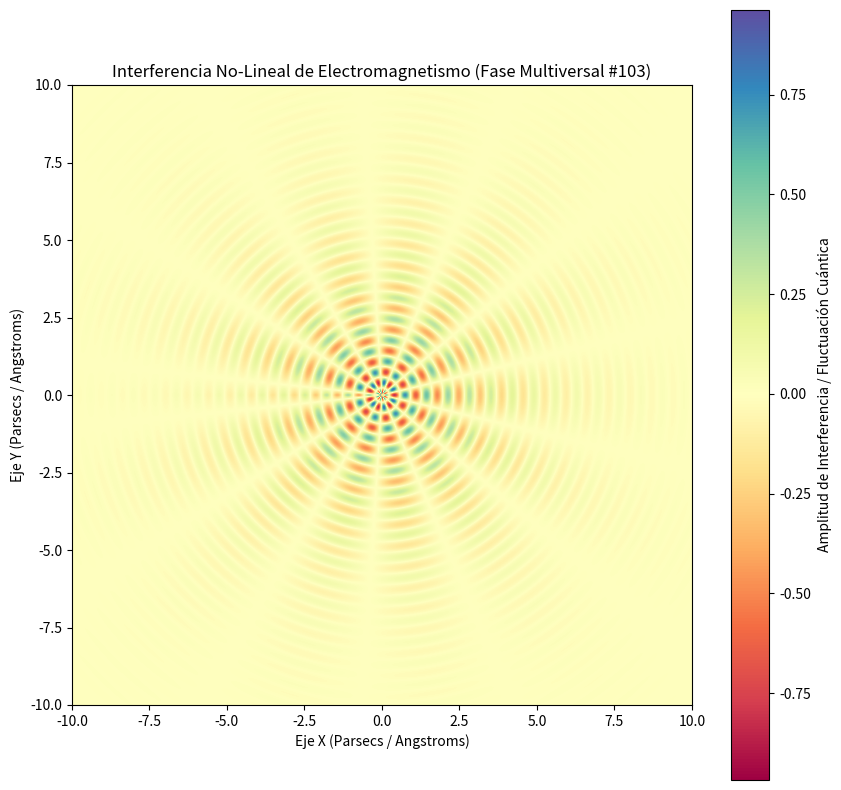

Reproduce this figure in Python.
%matplotlib inline
# Simulación Multiversal: Electromagnetismo - Variante 103
import numpy as np
import matplotlib.pyplot as plt

# Parámetros Físicos No-Lineales
omega_1 = 9.062
omega_2 = 6.728
lambda_decay = 0.395
phase_shift = 1.036

x = np.linspace(-10, 10, 800)
y = np.linspace(-10, 10, 800)
X, Y = np.meshgrid(x, y)

# Dinámica de Fluidos / Campos Tensor-Escalares (Fase Multiversal)
R = np.sqrt(X**2 + Y**2) + 1e-5
Z = (np.sin(omega_1 * R + phase_shift) * np.cos(omega_2 * np.arctan2(Y, X))) * np.exp(-lambda_decay * R)

plt.figure(figsize=(10, 10))
plt.imshow(Z, cmap='Spectral', extent=[-10, 10, -10, 10], origin='lower')
plt.colorbar(label='Amplitud de Interferencia / Fluctuación Cuántica')
plt.title(r'Interferencia No-Lineal de Electromagnetismo (Fase Multiversal #103)')
plt.xlabel('Eje X (Parsecs / Angstroms)')
plt.ylabel('Eje Y (Parsecs / Angstroms)')
plt.show()
